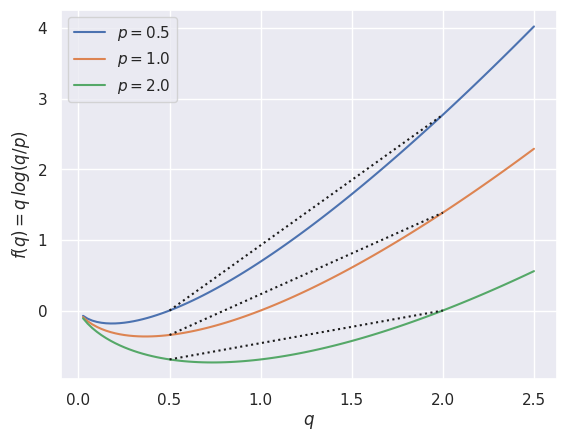
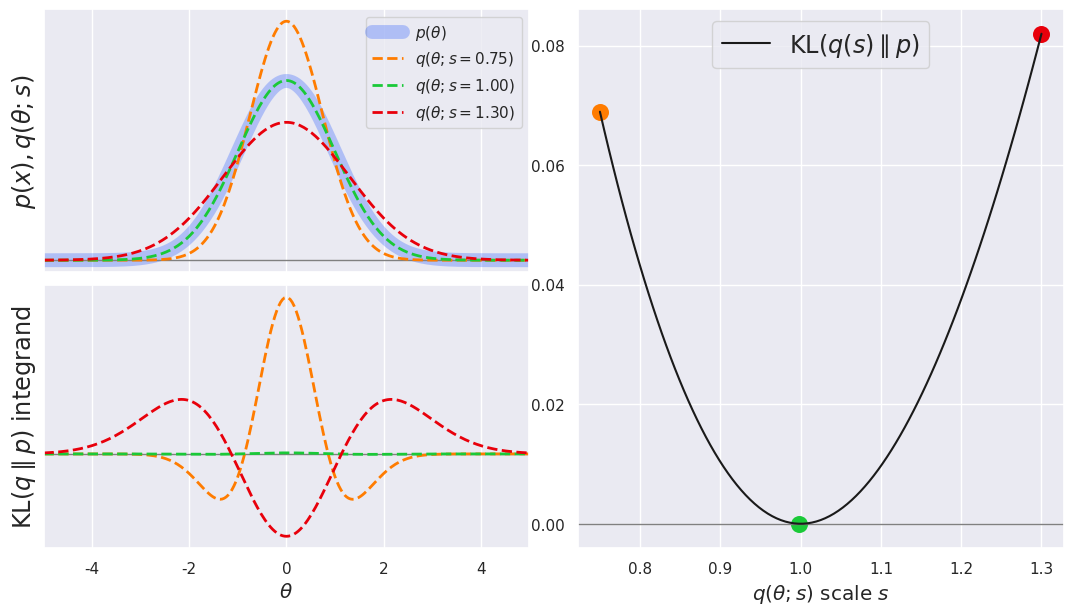
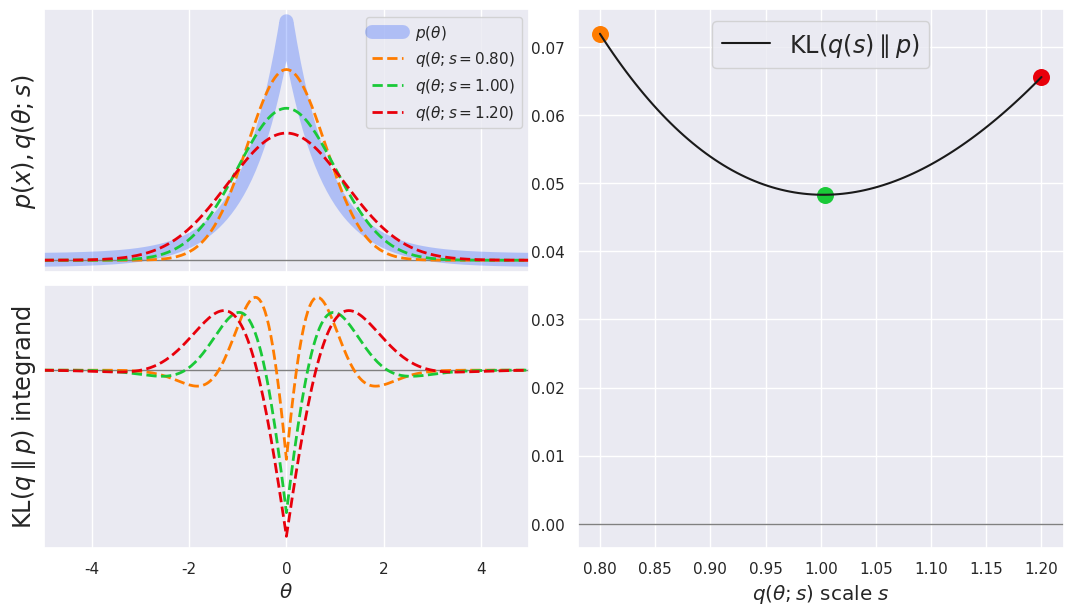
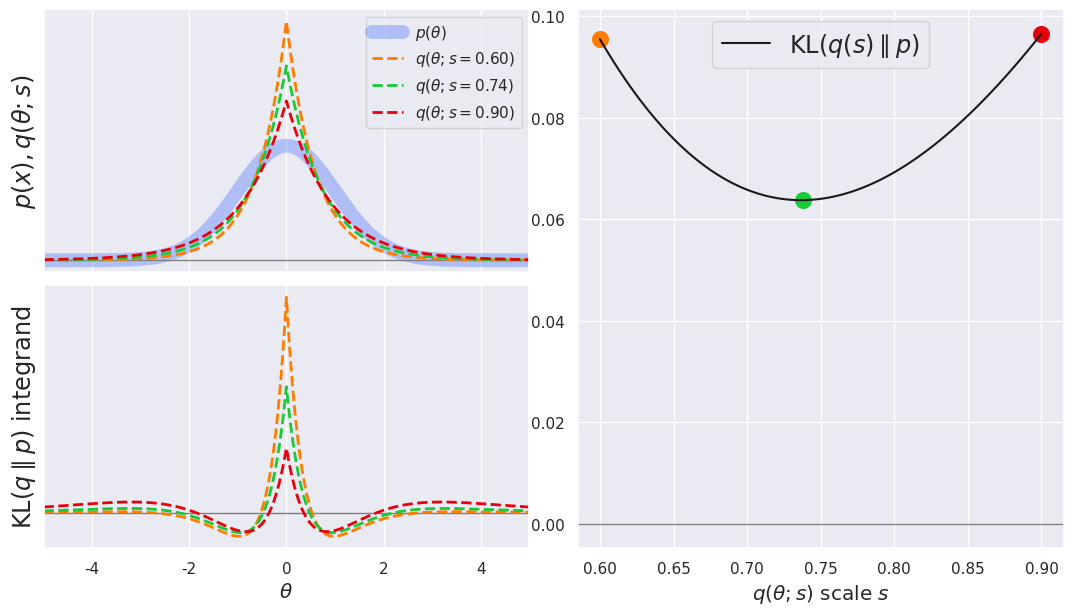
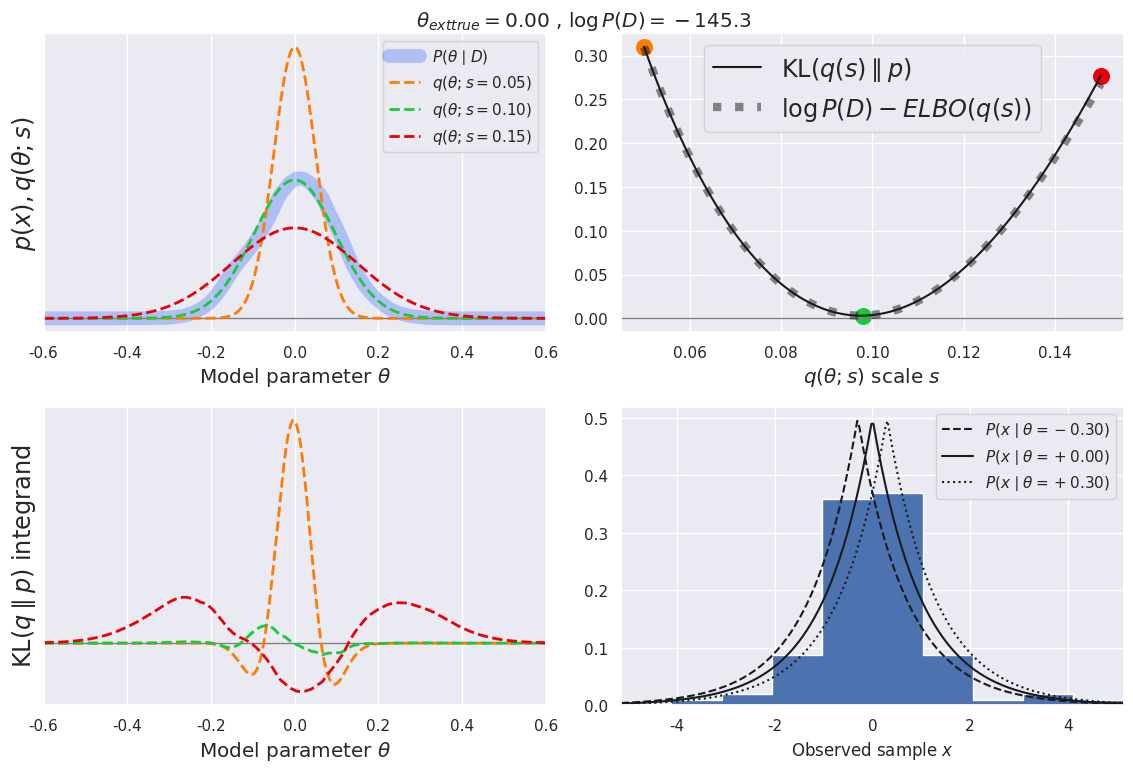
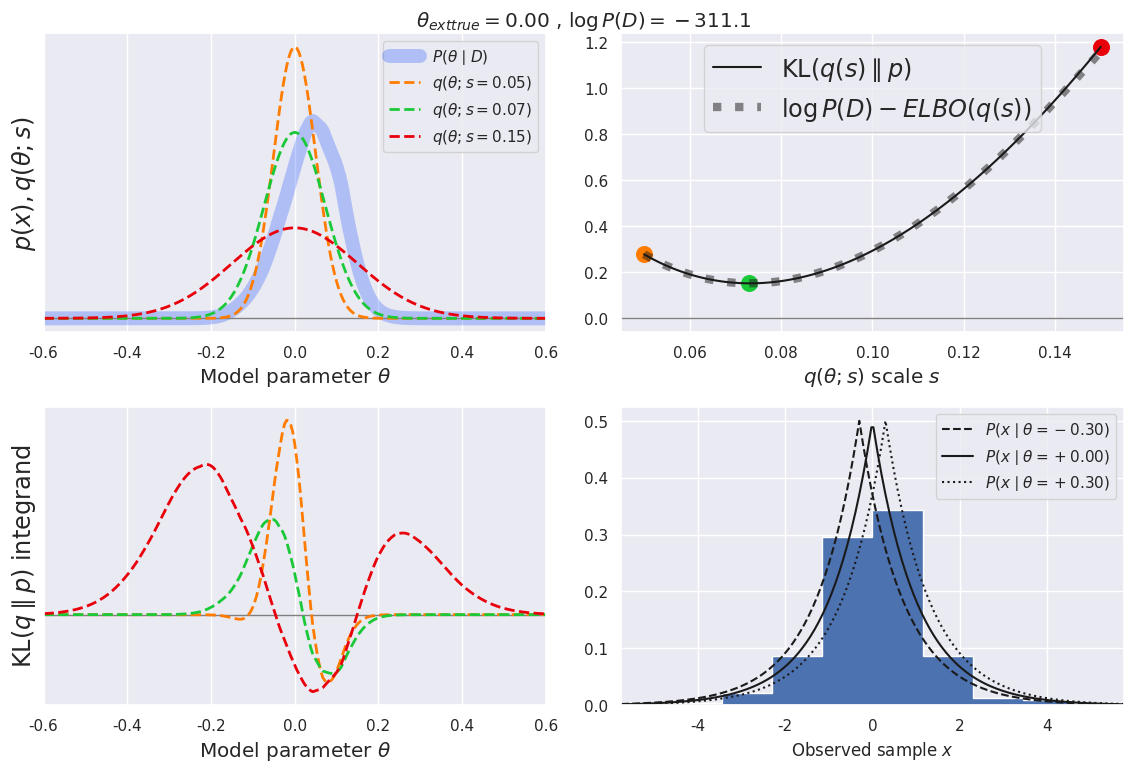

These charts were generated, in order, by the following Python code:
%matplotlib inline
import matplotlib.pyplot as plt
import seaborn as sns; sns.set()
import numpy as np
import pandas as pd
import scipy.stats

def plot_convex():
    q = np.linspace(0, 2.5, 100)[1:]
    f = lambda q, p: q * np.log(q / p)
    qlo, qhi = 0.5, 2
    for p in (0.5, 1, 2):
        plt.plot(q, f(q, p), label='$p={:.1f}$'.format(p))
        plt.plot([qlo, qhi], [f(qlo,p), f(qhi,p)], 'k:')
    plt.legend()
    plt.xlabel('$q$')
    plt.ylabel('$f(q) = q\, log (q/p)$')
    
plot_convex()

def calculate_KL(log_q, log_p, theta):
    """Calculate the KL divergence of q wrt p for single-parameter PDFs.

    Uses the trapezoid rule for the numerical integration. Integrals are only
    calculated over the input theta range, so are not valid when p or q have
    significant mass outside this range.

    Regions where either PDF is zero are handled correctly, although an
    integrable singularity due to p=0 will result in a divergent KL because the
    inputs are tabulated.

    Parameters
    ----------
    log_q : array
        Values of log q(theta, s) tabulated on a grid with shape (ns, ntheta)
        of s (axis=0) and theta (axis=1).
    log_p : array
        Values of log p(theta) tabulated on a grid with shape (ntheta) of theta.
    theta : array
        Values of theta where log_q and log_p are tabulated.

    Returns
    -------
    tuple
        Tuple (KL, integrand) where KL is an array of ns divergence values and
        integrand is an array with shape (ns, ntheta) of KL integrands.
    """
    # special handling for q=0.
    q_log_q = np.zeros_like(log_q)
    nonzero = log_q > -np.inf
    q_log_q[nonzero] = log_q[nonzero] * np.exp(log_q[nonzero])
    integrand = q_log_q - log_p * np.exp(log_q)
    return np.trapz(integrand, theta), integrand


def plot_KL(q, q_scale_range, p, p_scale, theta_range):
    """Explanatory plots for the KL divergence.

    q and p are arbitrary PDFs defined in scipy.stats. q represents a
    family of PDFs by allowing its scale factor to vary in some range.
    The target pdf p uses a fixed scale factor.

    Parameters
    ----------
    q : str
        Name of a 1D continous random variable defined in scipy.stats.
    q_scale_range : list
        List [lo, hi] giving the range of scale factors to allow in defining the
        q family of PDFs.
    p : str
        Name of a 1D continous random variable defined in scipy.stats.
    p_scale : float
        Fixed scale factor to use for the target PDF p.
    theta_range : list
        List [lo, hi] giving the range to use for plotting and integration.
    """
    q = getattr(scipy.stats, q)
    p = getattr(scipy.stats, p)

    theta = np.linspace(*theta_range, 251)
    log_p = p.logpdf(theta, scale=p_scale)
    assert np.all(np.isfinite(log_p))

    q_scale = np.linspace(*q_scale_range, 101)
    log_q = q.logpdf(theta, scale=q_scale[:, np.newaxis])

    KLs, KL_ints = calculate_KL(log_q, log_p, theta)
    ibest = np.argmin(KLs)

    fig = plt.figure(figsize=(12, 7))
    ax = [plt.subplot2grid((2,2), (0,0)), plt.subplot2grid((2,2), (1,0)),
          plt.subplot2grid((2,2), (0,1), rowspan=2)]
    cmap = sns.color_palette('bright', n_colors=1 + len(KLs)).as_hex()

    ax[0].plot(theta, np.exp(log_p), '-', lw=10, c=cmap[0],
               alpha=0.25, label='$p(\\theta)$')
    ax[0].axhline(0., color='gray', lw=1)
    ax[1].axhline(0., color='gray', lw=1)
    ax[2].axhline(0., color='gray', lw=1)
    ax[2].plot(q_scale, KLs, 'k-', label='KL$(q(s) \parallel p)$')
    for i, idx in enumerate((0, ibest, -1)):
        c = cmap[i + 1]
        label = '$q(\\theta;s={:.2f})$'.format(q_scale[idx])
        ax[0].plot(theta, np.exp(log_q[idx]), '--', lw=2,
                   alpha=1, c=c, label=label)
        ax[1].plot(theta, KL_ints[idx], '--', lw=2, alpha=1, c=c)
        ax[2].scatter(q_scale[idx], KLs[idx], lw=0, c=cmap[i + 1], s=150)
    ax[0].legend()
    ax[0].set_ylabel('$p(x), q(\\theta; s)$', fontsize='x-large')
    ax[0].set_xlim(*theta_range)
    ax[0].set_xticklabels([])
    ax[0].set_yticks([])
    ax[1].set_ylabel('KL$(q \parallel p)$ integrand', fontsize='x-large')
    ax[1].set_xlim(*theta_range)
    ax[1].set_xlabel('$\\theta$', fontsize='large')
    ax[1].set_yticks([])
    ax[2].set_xlabel('$q(\\theta;s)$ scale $s$', fontsize='large')
    ax[2].legend(loc='upper center', fontsize='x-large')
    plt.subplots_adjust(left=0.05, hspace=0.05, wspace=0.1)


def calculate_ELBO(log_q, log_likelihood, log_prior, theta):
    """Calculate the ELBO of q for single-parameter PDFs.
    """
    KLqP, integrand = calculate_KL(log_q, log_prior, theta)
    integrand = np.exp(log_q) * log_likelihood - integrand
    return np.trapz(integrand, theta), integrand


def plot_ELBO(q, q_scale_range, likelihood, prior, theta_range, n_data, seed=123):
    """Explanatory plots for the evidence lower bound (ELBO).

    Data is modeled with a single offset (loc) parameter theta with an arbitrary
    likelihood and prior. A random sample of generated data is used to calculate
    the posterior, which is approximated by adjusting the scale parameter of
    the arbitrary PDF family q.

    Parameters
    ----------
    q : str
        Name of a 1D continous random variable defined in scipy.stats.
    q_scale_range : list
        List [lo, hi] giving the range of scale factors to allow in defining the
        q family of PDFs.
    likelihood : str
        Name of a 1D continous random variable defined in scipy.stats.
    prior : str
        Name of a 1D continous random variable defined in scipy.stats.
    theta_range : list
        List [lo, hi] giving the range to use for plotting and integration.
        The true value of theta used to generate data is (lo + hi) / 2.
    n_data : int
        Number of data points to generate by sampling from the likelihood with
        theta = theta_true.
    seed : int
        Random number seed to use for reproducible results.
    """
    q = getattr(scipy.stats, q)
    likelihood = getattr(scipy.stats, likelihood)
    prior = getattr(scipy.stats, prior)

    # Generate random data using the midpoint of the theta range as the
    # true value of theta for sampling the likelihood.
    theta = np.linspace(*theta_range, 251)
    theta_true = 0.5 * (theta[0] + theta[-1])
    D = likelihood.rvs(
        loc=theta_true, size=n_data,
        random_state=np.random.RandomState(seed=seed))

    # Calculate the likelihood and prior for each theta.
    log_L = likelihood.logpdf(D, loc=theta[:, np.newaxis]).sum(axis=1)
    log_P = prior.logpdf(theta)

    # Calculate the evidence and posterior.
    log_post = log_L + log_P
    log_evidence = np.log(np.trapz(np.exp(log_post), theta))
    log_post -= log_evidence
    assert np.all(np.isfinite(log_post))

    q_scale = np.linspace(*q_scale_range, 101)
    log_q = q.logpdf(theta, scale=q_scale[:, np.newaxis])

    KLs, KL_ints = calculate_KL(log_q, log_post, theta)
    ibest = np.argmin(KLs)

    ELBOs, ELBO_ints = calculate_ELBO(log_q, log_L, log_P, theta)

    fig = plt.figure(figsize=(12, 8))
    ax = [plt.subplot2grid((2,2), (0,0)), plt.subplot2grid((2,2), (1,0)),
          plt.subplot2grid((2,2), (0,1)), plt.subplot2grid((2,2), (1,1))]
    cmap = sns.color_palette('bright', n_colors=1 + len(KLs)).as_hex()

    ax[0].plot(theta, np.exp(log_post), '-', lw=10, c=cmap[0],
               alpha=0.25, label='$P(\\theta\mid D)$')
    ax[0].axhline(0., color='gray', lw=1)
    ax[1].axhline(0., color='gray', lw=1)
    ax[2].axhline(0., color='gray', lw=1)
    ax[2].plot(q_scale, KLs, 'k-', label='KL$(q(s) \parallel p)$')
    ax[2].plot(q_scale, log_evidence - ELBOs, 'k:', lw=6,
               alpha=0.5, label='$\log P(D) - ELBO(q(s))$')
    for i, idx in enumerate((0, ibest, -1)):
        c = cmap[i + 1]
        label = '$q(\\theta;s={:.2f})$'.format(q_scale[idx])
        ax[0].plot(theta, np.exp(log_q[idx]), '--', lw=2,
                   alpha=1, c=c, label=label)
        ax[1].plot(theta, KL_ints[idx], '--', lw=2, alpha=1, c=c)
        ax[2].scatter(q_scale[idx], KLs[idx], lw=0, c=c, s=150)
    ax[0].legend()
    ax[0].set_ylabel('$p(x), q(\\theta; s)$', fontsize='x-large')
    ax[0].set_xlim(*theta_range)
    ax[0].set_xlabel('Model parameter $\\theta$', fontsize='large')
    ax[0].set_yticks([])
    ax[1].set_ylabel('KL$(q \parallel p)$ integrand', fontsize='x-large')
    ax[1].set_xlim(*theta_range)
    ax[1].set_xlabel('Model parameter $\\theta$', fontsize='large')
    ax[1].set_yticks([])
    ax[2].set_xlabel('$q(\\theta;s)$ scale $s$', fontsize='large')
    ax[2].legend(loc='upper center', fontsize='x-large')

    x_lim = 1.1 * np.max(np.abs(D))
    ax[3].hist(D, density=True, range=(-x_lim, +x_lim), histtype='stepfilled')
    x = np.linspace(-x_lim, +x_lim, 250)
    dtheta = 0.25 * (theta[-1] - theta[0])
    for theta, ls in zip(
        (theta_true - dtheta, theta_true, theta_true + dtheta),
        ('--', '-', ':')):
        label = '$P(x\mid \\theta={:+.2f})$'.format(theta)
        ax[3].plot(x, likelihood.pdf(x, loc=theta), 'k', ls=ls, label=label)
    ax[3].set_xlabel('Observed sample $x$')
    ax[3].set_xlim(-x_lim, +x_lim)
    ax[3].legend()

    plt.subplots_adjust(
        left=0.05, right=0.95, hspace=0.25, wspace=0.15, top=0.95)
    fig.suptitle(
        '$\\theta_{\text{true}}' + ' = {:.2f}$ , $\log P(D) = {:.1f}$'
        .format(theta_true, log_evidence), fontsize='large')

help(plot_KL)

plot_KL(q='norm', q_scale_range=[0.75, 1.3], p='norm', p_scale=1.0, theta_range=[-5, +5])

plot_KL(q='norm', q_scale_range=[0.8, 1.2], p='laplace', p_scale=0.8, theta_range=[-5, +5])

plot_KL(q='laplace', q_scale_range=[0.6, 0.9], p='norm', p_scale=1.0, theta_range=[-5, +5])

help(plot_ELBO)

plot_ELBO(q='norm', q_scale_range=[0.05, 0.15], likelihood='laplace', prior='norm',
          theta_range=[-0.6, +0.6], n_data=100)

plot_ELBO(q='norm', q_scale_range=[0.05, 0.15], likelihood='laplace', prior='norm',
          theta_range=[-0.6, +0.6], n_data=200)